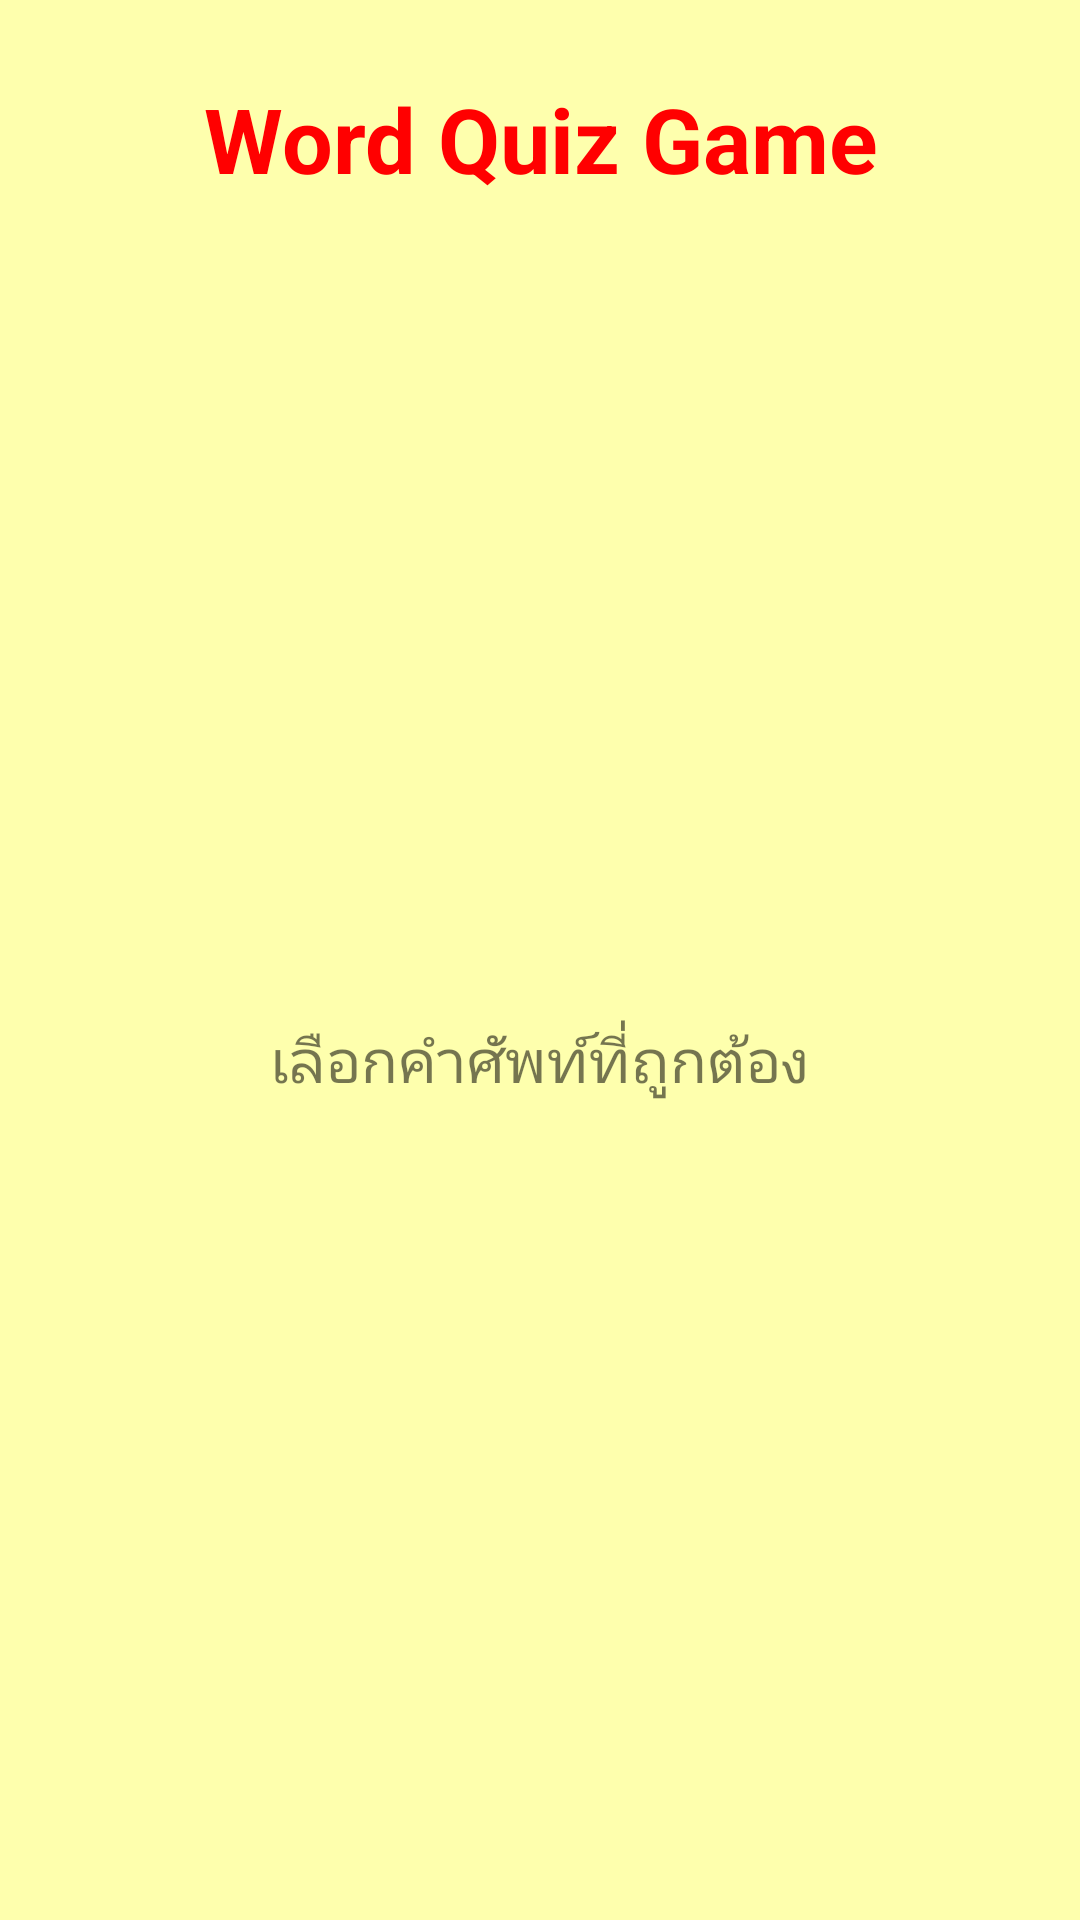

This screen was rendered from an Android layout file. Write that file and the resources it references.
<!-- AndroidManifest.xml: activity theme FullScreen -->
<!-- res/layout/activity_game.xml -->
<LinearLayout xmlns:android="http://schemas.android.com/apk/res/android"
              xmlns:tools="http://schemas.android.com/tools"
              android:layout_width="match_parent"
              android:layout_height="match_parent"
              android:background="@color/background_color"
              android:gravity="center"
              android:orientation="vertical"
              android:padding="16dp"
              tools:context=".GameActivity">

    <TextView
        android:id="@+id/title_text_view"
        android:layout_width="wrap_content"
        android:layout_height="wrap_content"
        android:layout_marginBottom="10dp"
        android:layout_marginTop="10dp"
        android:gravity="center_horizontal"
        android:text="@string/app_title"
        android:textColor="@color/title_color"
        android:textSize="30sp"
        android:textStyle="bold"/>

    <TextView
        android:id="@+id/question_number_text_view"
        android:layout_width="wrap_content"
        android:layout_height="wrap_content"
        android:layout_marginBottom="10dp"
        android:layout_marginTop="10dp"
        android:textSize="20sp"/>

    <ImageView
        android:id="@+id/question_image_view"
        android:layout_width="250dp"
        android:layout_height="150dp"
        android:layout_marginBottom="28dp"
        android:layout_marginTop="28dp"/>

    <TextView
        android:id="@+id/guess_label_text_view"
        android:layout_width="wrap_content"
        android:layout_height="wrap_content"
        android:layout_marginBottom="10dp"
        android:layout_marginTop="10dp"
        android:text="เลือกคำศัพท์ที่ถูกต้อง"
        android:textSize="20sp"/>

    <TableLayout
        android:id="@+id/button_table_layout"
        android:layout_width="match_parent"
        android:layout_height="0dp"
        android:layout_weight="1"
        android:stretchColumns="0,1">

        <TableRow
            android:layout_width="match_parent"
            android:layout_height="wrap_content"
            android:orientation="horizontal"/>

        <TableRow
            android:layout_width="match_parent"
            android:layout_height="wrap_content"
            android:orientation="horizontal"/>

        <TableRow
            android:layout_width="match_parent"
            android:layout_height="wrap_content"
            android:orientation="horizontal"/>

    </TableLayout>

    <TextView
        android:id="@+id/answer_text_view"
        android:layout_width="wrap_content"
        android:layout_height="wrap_content"
        android:textSize="28sp"
        android:textStyle="bold"/>

</LinearLayout>
<!-- resources referenced by this layout -->
<resources>
  <color name="background_color">#feffad</color>
  <color name="title_color">#ff0000</color>
  <string name="app_title">Word Quiz Game</string>
  <style name="FullScreen" parent="@style/Theme.AppCompat.Light.NoActionBar">
          <item name="android:windowNoTitle">true</item>
          <item name="windowActionBar">false</item>
          <item name="android:windowFullscreen">true</item>
          <item name="android:windowContentOverlay">@null</item>
          <item name="buttonStyle">@style/MyButtonStyle</item>
      </style>
  <style name="MyButtonStyle" parent="@android:style/Widget.Button">
          <item name="android:gravity">center_vertical|center_horizontal</item>
          <item name="android:textColor">#FFFFFFFF</item>
          <item name="android:shadowColor">#FF000000</item>
          <item name="android:shadowDx">0</item>
          <item name="android:shadowDy">-1</item>
          <item name="android:shadowRadius">0.2</item>
          <item name="android:textStyle">bold</item>
          <item name="android:textSize">20sp</item>
          <item name="android:background">@drawable/button</item>
          <item name="android:focusable">true</item>
          <item name="android:clickable">true</item>
          <item name="android:layout_margin">4dp</item>
      </style>
</resources>
